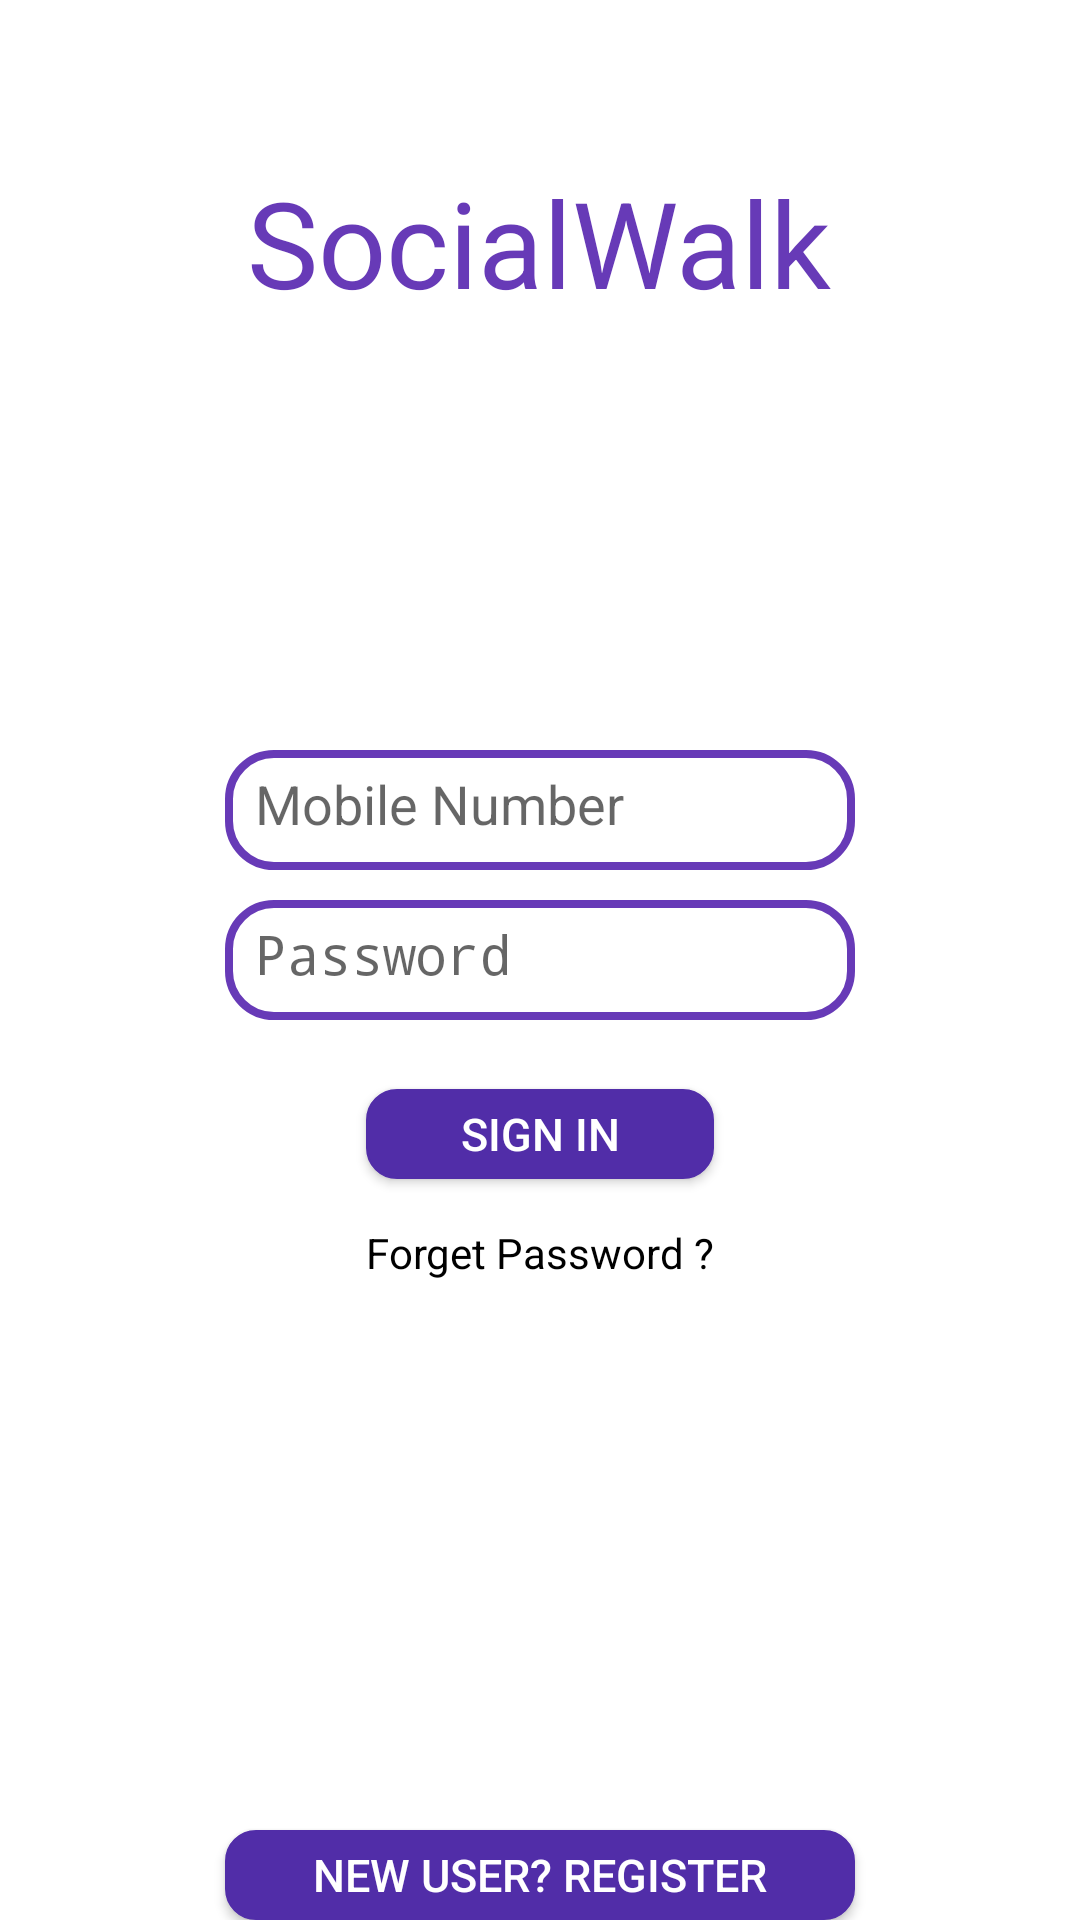

This screen was rendered from an Android layout file. Write that file and the resources it references.
<!-- AndroidManifest.xml: application theme AppTheme -->
<!-- res/layout/login.xml -->
<RelativeLayout xmlns:android="http://schemas.android.com/apk/res/android"
    xmlns:tools="http://schemas.android.com/tools"
    android:layout_width="match_parent"
    android:layout_height="match_parent"

    android:paddingBottom="@dimen/activity_vertical_margin"
    android:paddingLeft="@dimen/activity_horizontal_margin"
    android:paddingRight="@dimen/activity_horizontal_margin"
    android:paddingTop="@dimen/activity_vertical_margin"
    tools:context="com.example.doctor_i.MainActivity"
    android:background="@color/screen_background">

    <EditText
        android:id="@+id/user_mob_no"
        android:layout_width="wrap_content"
        android:layout_height="40dp"
        android:background="@drawable/style"
        android:ems="10"
        android:hint="@string/mobileno"
        android:textColor="#000"
        android:inputType="number"
        android:padding="10dp"
        android:layout_marginBottom="10dp"
        android:layout_above="@+id/pass"
        android:layout_alignLeft="@+id/pass"
        android:layout_alignStart="@+id/pass" />

    <EditText
        android:id="@+id/pass"
        android:layout_width="wrap_content"
        android:layout_height="40dp"
        android:background="@drawable/style"
        android:textColor="#000"
        android:ems="10"
        android:hint="@string/password"
        android:inputType="textPassword"
        android:padding="10dip"
        android:layout_centerVertical="true"
        android:layout_centerHorizontal="true" />

    <Button
        android:id="@+id/buttonNewUser"
        android:layout_width="wrap_content"
        android:layout_height="30sp"
        android:layout_alignParentBottom="true"
        android:background="@drawable/style2"

        android:text="@string/newuser"
        android:textColor="@color/screen_background"
        android:textSize="15sp"

        android:layout_alignRight="@+id/pass"
        android:layout_alignEnd="@+id/pass"
        android:layout_alignLeft="@+id/pass"
        android:layout_alignStart="@+id/pass" />

    <TextView
        android:id="@+id/appTitle"
        android:layout_width="wrap_content"
        android:layout_height="wrap_content"
        android:gravity="center"
        android:text="@string/socialwalk"
        android:textAppearance="?android:attr/textAppearanceLarge"
        android:textColor="@color/primary"
        android:textSize="40sp"
        android:layout_alignParentTop="true"
        android:layout_centerHorizontal="true"
        android:layout_marginTop="54dp" />

    <Button
        android:id="@+id/signIn"
        android:layout_width="wrap_content"
        android:layout_height="30sp"
        android:layout_below="@id/pass"
        android:layout_marginTop="23dp"
        android:background="@drawable/style2"
        android:gravity="center"
        android:text="@string/signin"
        android:textColor="@color/screen_background"
        android:textSize="15sp"
        android:layout_alignLeft="@+id/forgetPass"
        android:layout_alignStart="@+id/forgetPass"
        android:layout_alignRight="@+id/forgetPass"
        android:layout_alignEnd="@+id/forgetPass" />

    <TextView
        android:id="@+id/forgetPass"
        android:layout_width="wrap_content"
        android:layout_height="wrap_content"
        android:layout_below="@+id/signIn"
        android:layout_centerHorizontal="true"
        android:layout_marginTop="15dp"
        android:onClick="clickMe"
        android:clickable="true"
        android:text="@string/forgetpass"
        android:textColor="#000" />

    <TextView
        android:layout_width="wrap_content"
        android:layout_height="wrap_content"
        android:textAppearance="?android:attr/textAppearanceMedium"
        android:textColor="#000000"
        android:id="@+id/Invalidlogin"
        android:layout_alignParentTop="true"
        android:layout_alignParentRight="true"
        android:layout_alignParentEnd="true"
        android:layout_above="@+id/appTitle"
        android:layout_alignParentLeft="true"
        android:layout_alignParentStart="true" />

</RelativeLayout>
<!-- resources referenced by this layout -->
<resources>
  <color name="primary">#673AB7</color>
  <color name="screen_background">#fff</color>
  <!-- drawable style: vector/xml drawable (drawable, 2548 chars, omitted) -->
  <!-- drawable style2: vector/xml drawable (drawable, 2147 chars, omitted) -->
  <string name="forgetpass">Forget Password ?</string>
  <string name="mobileno">Mobile Number </string>
  <string name="newuser">New User? Register</string>
  <string name="password">Password</string>
  <string name="signin">Sign in</string>
  <string name="socialwalk">SocialWalk</string>
  <style name="AppTheme" parent="AppTheme.Base">
         
      </style>
  <style name="AppTheme.Base" parent="Theme.AppCompat.Light.DarkActionBar">
          
          <item name="colorPrimary">@color/primary</item>
          
          <item name="colorPrimaryDark">@color/primary_dark</item>
          
          <item name="colorAccent">@color/accent</item>
      </style>
  <color name="primary_dark">#512DA8</color>
  <color name="accent">#8BC34A</color>
</resources>
